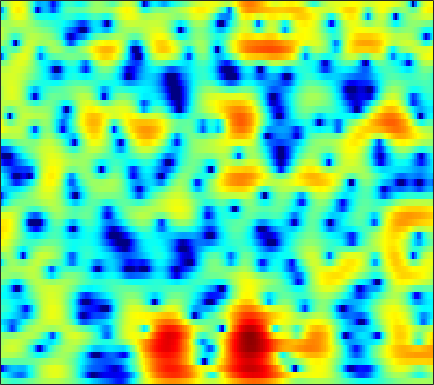

The file beside this chart, header and first rows:
-0.65986, -1.1186, -1.6876, -2.1811, -2.4833, -2.7646, -2.8936, -2.8957, -2.7774, -2.542, -2.2193, -1.942, -1.5246, -1.0729, -0.72583, -0.27418, 0.16607, 0.47722, 0.85628, 1.1819, 1.4509, 1.6078, 1.7576, 1.8385
-3.38, -4.217, -5.249, -6.203, -6.887, -7.801, -8.744, -9.449, -10.27, -10.58, -10.01, -9.007, -7.264, -5.418, -4.1, -2.505, -1.113, -0.2012, 0.8497, 1.723, 2.426, 2.849, 3.28, 3.561
-16.07, -13.57, -10.62, -8.773, -7.929, -7.291, -7.09, -7.15, -7.401, -7.664, -7.644, -7.263, -6.251, -4.859, -3.727, -2.263, -0.9434, -0.06731, 0.951, 1.799, 2.496, 2.917, 3.348, 3.635
-1.058, -1.19, -1.278, -1.313, -1.326, -1.343, -1.371, -1.395, -1.431, -1.472, -1.487, -1.478, -1.418, -1.296, -1.154, -0.9047, -0.5997, -0.3453, 0.01337, 0.3819, 0.7467, 1.005, 1.316, 1.568
1.82, 1.828, 1.841, 1.839, 1.804, 1.704, 1.534, 1.356, 1.042, 0.6323, 0.1272, -0.3171, -1.017, -1.821, -2.471, -3.331, -4.096, -4.462, -4.571, -4.186, -3.433, -2.741, -1.792, -0.9247
1.39, 1.92, 2.446, 2.803, 2.961, 3.026, 2.934, 2.758, 2.378, 1.818, 1.075, 0.3653, -0.8571, -2.478, -4.036, -6.761, -10.65, -14.71, -17.8, -12.84, -8.834, -6.736, -4.63, -3.051
0.9252, 1.462, 1.996, 2.35, 2.53, 2.663, 2.695, 2.651, 2.493, 2.207, 1.798, 1.417, 0.778, 0.0004144, -0.6722, -1.67, -2.702, -3.412, -4.208, -4.831, -5.325, -5.667, -6.023, -6.05
0.6397, 0.5649, 0.4284, 0.2706, 0.2051, 0.2516, 0.4556, 0.7095, 1.11, 1.49, 1.783, 1.942, 2.056, 2.049, 1.939, 1.648, 1.175, 0.6909, -0.1492, -1.273, -2.802, -4.364, -7.192, -10.93
-3.918, -4.69, -6.187, -8.361, -10.42, -12.59, -11.16, -8.739, -5.814, -3.533, -1.829, -0.8572, 0.1555, 0.8955, 1.333, 1.755, 2.014, 2.088, 2.059, 1.88, 1.627, 1.413, 1.156, 0.9926
-6.073, -6.414, -7.275, -8.55, -9.629, -10.52, -10.11, -9.153, -7.73, -6.387, -5.099, -4.179, -3.033, -1.996, -1.263, -0.3328, 0.517, 1.089, 1.736, 2.248, 2.626, 2.835, 3.03, 3.137
-3.624, -3.813, -4.231, -4.769, -5.191, -5.751, -6.366, -6.846, -7.55, -8.462, -9.418, -9.816, -9.299, -7.522, -5.824, -3.62, -1.709, -0.4891, 0.8766, 1.958, 2.796, 3.261, 3.688, 3.92
-2.317, -2.54, -2.923, -3.364, -3.757, -4.43, -5.343, -6.16, -7.467, -9.259, -11.83, -13.96, -14.22, -10.8, -8.033, -4.954, -2.52, -1.045, 0.5441, 1.785, 2.724, 3.258, 3.749, 4.01
-3.319, -3.405, -3.585, -3.872, -4.157, -4.582, -4.995, -5.318, -5.666, -5.837, -5.807, -5.634, -5.084, -4.179, -3.338, -2.124, -0.907, -0.03682, 1.013, 1.888, 2.583, 2.985, 3.364, 3.55
-4.576, -4.567, -4.84, -5.39, -5.905, -6.601, -7.131, -7.34, -7.255, -6.644, -5.668, -4.816, -3.686, -2.567, -1.744, -0.7096, 0.2302, 0.8559, 1.595, 2.207, 2.683, 2.95, 3.184, 3.284
-3.735, -3.981, -4.726, -5.969, -7.345, -10.1, -14.74, -20.5, -18.44, -11.64, -7.687, -5.578, -3.415, -1.779, -0.8045, 0.2573, 1.094, 1.589, 2.092, 2.452, 2.696, 2.812, 2.888, 2.903
-0.9184, -1.232, -1.808, -2.617, -3.385, -4.56, -5.57, -5.953, -5.729, -4.633, -3.144, -2.066, -0.8025, 0.2399, 0.8656, 1.47, 1.84, 1.984, 2.004, 1.857, 1.593, 1.359, 1.078, 0.891
0.966, 0.8402, 0.6694, 0.4538, 0.3108, 0.163, 0.05358, 0.06359, 0.2351, 0.5123, 0.8921, 1.219, 1.624, 1.94, 2.092, 2.141, 1.949, 1.626, 0.9234, -0.15, -1.664, -3.054, -5.037, -6.363
-0.1761, 0.07616, 0.4708, 0.8389, 1.078, 1.315, 1.402, 1.441, 1.528, 1.633, 1.75, 1.891, 2.103, 2.26, 2.321, 2.274, 2.003, 1.593, 0.7163, -0.6341, -2.623, -4.687, -8.351, -11.71
-5.921, -3.271, -1.084, 0.1942, 0.6953, 0.9002, 0.7762, 0.477, -0.07619, -0.5262, -0.624, -0.4253, 0.1662, 0.9488, 1.486, 2.037, 2.357, 2.411, 2.226, 1.78, 1.129, 0.5435, -0.2297, -0.86
-0.7183, -0.05154, 0.6952, 1.071, 0.9978, 0.3976, -0.7678, -2.171, -5.134, -10.09, -16.17, -11.71, -6.041, -2.709, -1.003, 0.5815, 1.617, 2.138, 2.563, 2.724, 2.687, 2.56, 2.282, 1.899
3.132, 2.912, 2.6, 2.121, 1.635, 0.7702, -0.4667, -1.542, -3.186, -4.788, -5.556, -5.367, -4.307, -2.968, -2.051, -1.014, -0.2003, 0.2682, 0.7415, 1.05, 1.216, 1.26, 1.196, 1.011
4.476, 4.193, 3.729, 3.148, 2.657, 1.903, 1.018, 0.3452, -0.5563, -1.4, -2.045, -2.395, -2.676, -2.743, -2.707, -2.559, -2.308, -2.089, -1.783, -1.454, -1.163, -0.9892, -0.8262, -0.7775
5.436, 5.217, 4.798, 4.276, 3.782, 3.017, 2.157, 1.404, 0.3556, -0.7634, -1.925, -2.764, -3.833, -4.779, -5.328, -5.808, -5.943, -5.804, -5.349, -4.687, -3.945, -3.409, -2.78, -2.329
5.976, 5.846, 5.551, 5.077, 4.597, 3.788, 2.779, 1.868, 0.4365, -1.255, -3.271, -4.98, -7.493, -10.17, -12, -13.78, -14.42, -13.96, -12.23, -9.921, -7.642, -6.125, -4.507, -3.333
5.494, 5.511, 5.389, 5.05, 4.689, 3.971, 2.993, 2.086, 0.4964, -1.489, -4.092, -6.584, -10.91, -17.46, -25.79, -35.73, -30.35, -38.55, -22.82, -14.56, -9.708, -7.147, -4.651, -2.941
3.393, 3.614, 3.756, 3.75, 3.638, 3.294, 2.704, 2.096, 1.024, -0.3569, -2.085, -3.623, -5.893, -8.287, -9.849, -11.21, -11.37, -10.81, -9.284, -7.21, -5.08, -3.622, -2.016, -0.7984
-1.1, -0.6089, 0.0366, 0.6226, 0.9048, 1.179, 1.226, 1.108, 0.8368, 0.334, -0.2633, -0.7848, -1.481, -2.103, -2.474, -2.736, -2.734, -2.523, -2.023, -1.332, -0.5783, -0.02391, 0.631, 1.13
-8.953, -7.333, -5.261, -3.657, -2.71, -1.78, -1.112, -0.7538, -0.4608, -0.2815, -0.194, -0.1463, -0.1083, -0.03478, 0.05068, 0.2257, 0.4704, 0.698, 1.053, 1.406, 1.746, 1.947, 2.132, 2.174
-13.93, -10.98, -8.112, -6.277, -5.214, -4.195, -3.448, -2.955, -2.47, -1.946, -1.496, -1.133, -0.6549, -0.1429, 0.2559, 0.7865, 1.337, 1.725, 2.208, 2.611, 2.919, 3.057, 3.095, 2.938
-7.05, -6.926, -6.647, -6.455, -6.376, -6.294, -6.247, -6.124, -5.74, -5.195, -4.451, -3.848, -2.925, -1.974, -1.224, -0.1983, 0.8109, 1.536, 2.389, 3.109, 3.622, 3.876, 3.997, 3.864
-4.401, -5.056, -6.157, -7.389, -8.614, -10.51, -12.41, -13.44, -13.01, -11.6, -9.992, -8.964, -7.76, -6.369, -5.124, -3.196, -1.236, 0.1539, 1.782, 3.085, 4.053, 4.551, 4.917, 4.933
-4.574, -5.58, -7.084, -9.045, -10.73, -14.12, -18.66, -23.1, -20.7, -16.76, -15.08, -15.06, -17.08, -20.01, -16.04, -9.48, -4.824, -2.248, 0.416, 2.372, 3.796, 4.54, 5.167, 5.389
-7.441, -8.376, -9.505, -10.72, -11.32, -12.39, -12.83, -13.19, -12.91, -12.71, -12.41, -12.4, -12.49, -11.93, -10.44, -7.399, -4.346, -2.305, -0.06079, 1.719, 3.051, 3.797, 4.48, 4.833
-12.63, -13.83, -15.35, -15.82, -15.51, -14.14, -12.77, -11.68, -10.48, -9.36, -8.362, -7.659, -6.641, -5.537, -4.577, -3.189, -1.714, -0.6419, 0.6814, 1.82, 2.74, 3.289, 3.813, 4.121
-16.56, -18.55, -23.7, -30.67, -22.07, -15.93, -12.28, -10.23, -8.275, -6.642, -5.357, -4.492, -3.469, -2.477, -1.764, -0.813, 0.09486, 0.7451, 1.551, 2.253, 2.837, 3.175, 3.484, 3.625
-12.38, -11.94, -11.57, -10.85, -10.09, -8.501, -6.877, -5.772, -4.449, -3.376, -2.447, -1.861, -1.168, -0.552, -0.1203, 0.4461, 1.009, 1.431, 1.958, 2.435, 2.814, 3.012, 3.157, 3.136
-4.3, -3.953, -3.531, -3.02, -2.64, -2.03, -1.472, -1.066, -0.5838, -0.236, -0.02729, 0.03186, 0.03286, -0.0423, -0.06286, -0.002355, 0.2765, 0.6019, 1.15, 1.691, 2.12, 2.33, 2.418, 2.286
1.899, 1.808, 1.751, 1.723, 1.793, 1.819, 1.899, 1.917, 1.844, 1.615, 1.109, 0.5326, -0.5954, -2.118, -3.439, -4.849, -4.784, -3.709, -1.913, -0.4239, 0.5689, 0.9818, 1.092, 0.7565
4.494, 3.99, 3.401, 2.934, 2.7, 2.551, 2.542, 2.542, 2.449, 2.145, 1.514, 0.7413, -0.8714, -3.389, -6.258, -11.94, -11.84, -7.514, -3.727, -1.496, -0.311, 0.06221, -0.0284, -0.7979
3.981, 2.755, 1.012, -0.4876, -1.12, -0.8526, 0.06434, 0.836, 1.656, 2.086, 2.145, 1.95, 1.404, 0.6327, 0.02873, -0.5559, -0.6762, -0.4531, 0.07903, 0.5645, 0.7742, 0.684, 0.1929, -0.7817
2.327, 0.3914, -3.396, -10.44, -24.09, -9.242, -3.655, -1.319, 0.6119, 1.734, 2.331, 2.512, 2.547, 2.41, 2.249, 2.072, 1.947, 1.886, 1.839, 1.739, 1.524, 1.229, 0.6247, -0.2507
2.164, 1.32, 0.1001, -0.9264, -1.337, -1.052, -0.2323, 0.4249, 1.195, 1.685, 1.888, 1.882, 1.707, 1.431, 1.214, 0.9564, 0.8078, 0.7732, 0.766, 0.7645, 0.6908, 0.5444, 0.1612, -0.4681
1.991, 2.143, 2.221, 2.25, 2.249, 2.278, 2.298, 2.275, 2.142, 1.811, 1.24, 0.6564, -0.3466, -1.496, -2.32, -3.134, -3.316, -3.029, -2.341, -1.597, -1.014, -0.7253, -0.5665, -0.6764
1.408, 2.171, 2.864, 3.269, 3.454, 3.492, 3.357, 3.135, 2.611, 1.803, 0.6391, -0.54, -2.658, -5.724, -9.086, -16.18, -15.64, -10.68, -6.682, -4.302, -2.791, -2.04, -1.382, -1.022
1.542, 2.256, 2.951, 3.386, 3.564, 3.618, 3.458, 3.19, 2.631, 1.817, 0.7099, -0.3428, -2.055, -4.128, -5.797, -7.589, -7.909, -7.16, -5.756, -4.486, -3.528, -3.006, -2.522, -2.209
2.216, 2.588, 2.99, 3.272, 3.372, 3.404, 3.271, 3.058, 2.641, 2.061, 1.318, 0.666, -0.2873, -1.278, -1.988, -2.765, -3.305, -3.56, -3.724, -3.813, -3.918, -4.02, -4.213, -4.437
2.572, 2.729, 2.932, 3.102, 3.2, 3.245, 3.199, 3.1, 2.854, 2.479, 1.99, 1.557, 0.8993, 0.1913, -0.3592, -1.1, -1.823, -2.356, -3.074, -3.839, -4.7, -5.452, -6.611, -7.942
2.087, 2.162, 2.349, 2.593, 2.805, 3.027, 3.18, 3.231, 3.183, 2.995, 2.668, 2.335, 1.766, 1.075, 0.4942, -0.3678, -1.283, -1.98, -2.952, -3.978, -5.136, -6.192, -8.017, -10.72
-0.3556, -0.1996, 0.3942, 1.203, 1.81, 2.495, 3.011, 3.293, 3.51, 3.557, 3.409, 3.158, 2.611, 1.803, 1.044, -0.1761, -1.528, -2.513, -3.639, -4.397, -4.852, -5.182, -5.76, -6.571
-11.6, -8.562, -3.898, -1.122, 0.1461, 1.38, 2.192, 2.642, 3.182, 3.615, 3.83, 3.779, 3.408, 2.567, 1.55, -0.4383, -3.376, -6.336, -10.37, -9.333, -6.106, -4.331, -2.898, -2.06
-3.74, -3.522, -2.441, -1.606, -1.397, -1.657, -1.947, -1.703, -0.5391, 0.9856, 2.278, 2.922, 3.261, 3.004, 2.362, 0.9401, -1.218, -3.235, -5.393, -4.912, -2.813, -1.4, -0.02517, 0.8088
1.301, 0.7085, -0.1977, -1.486, -2.923, -6.298, -13.81, -23.05, -8.598, -3.245, -0.3243, 1.048, 2.121, 2.569, 2.604, 2.338, 1.877, 1.478, 1.083, 0.9374, 1.04, 1.177, 1.353, 1.359
2.248, 1.675, 0.8238, -0.1633, -1.015, -2.126, -2.914, -2.985, -2.329, -1.209, -0.04388, 0.6758, 1.397, 1.805, 1.959, 1.962, 1.825, 1.682, 1.461, 1.241, 1.002, 0.8217, 0.5159, 0.0965
2.213, 1.811, 1.347, 0.9625, 0.6924, 0.4519, 0.3674, 0.4086, 0.5643, 0.8002, 1.038, 1.189, 1.301, 1.309, 1.226, 1.046, 0.79, 0.5882, 0.295, -0.004701, -0.3243, -0.5789, -0.9821, -1.438
1.167, 0.9272, 0.9067, 1.124, 1.394, 1.734, 2.011, 2.155, 2.28, 2.311, 2.197, 2.017, 1.634, 1.132, 0.6872, 0.08468, -0.4881, -0.8851, -1.327, -1.692, -1.982, -2.206, -2.479, -2.777
-3.685, -3.49, -1.693, 0.3015, 1.553, 2.797, 3.614, 3.989, 4.211, 4.114, 3.72, 3.216, 2.275, 1.012, -0.07925, -1.661, -3.068, -3.817, -4.251, -4.29, -4.276, -4.348, -4.534, -4.767
-9.125, -7.652, -2.863, 0.4449, 2.15, 3.766, 4.787, 5.244, 5.454, 5.235, 4.603, 3.829, 2.356, 0.214, -1.967, -6.133, -12.84, -17.61, -12.18, -8.709, -7.518, -7.537, -8.729, -10.79
-0.01882, 0.2614, 1.055, 2.089, 2.855, 3.695, 4.288, 4.534, 4.592, 4.339, 3.727, 3.023, 1.721, -0.02468, -1.657, -4.213, -6.736, -7.941, -8.078, -7.582, -7.522, -8.073, -9.71, -12.45
